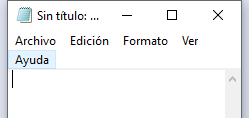
Task: Este proceso contiene todas las clases vistas en el curso de RPA.
Workflow: EscribirTextoEnNotePad

Step 1: Abrir aplicación NotePad - Escribir mi primer Texto on the element in window 'Sin título: Bloc de notas' (notepad.exe)
